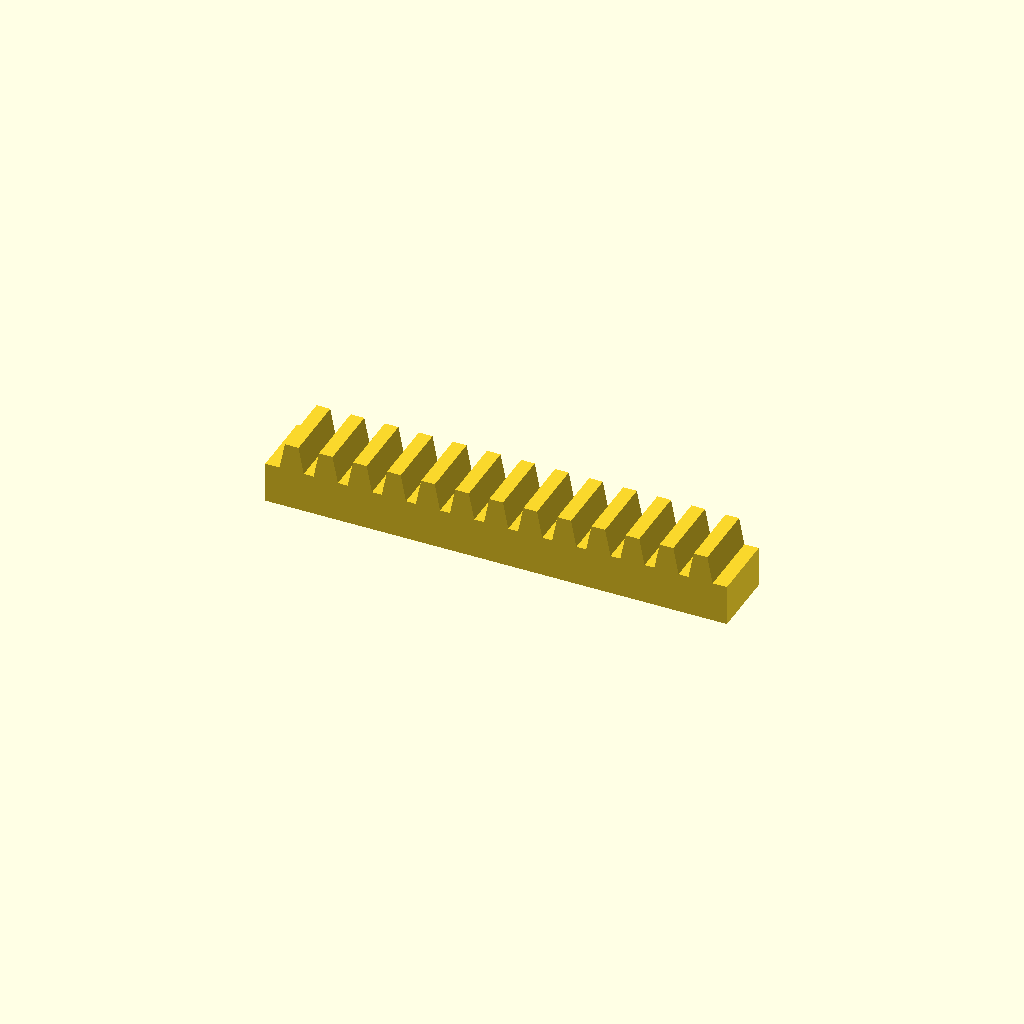
Cell 1 — every parameter at its default value.
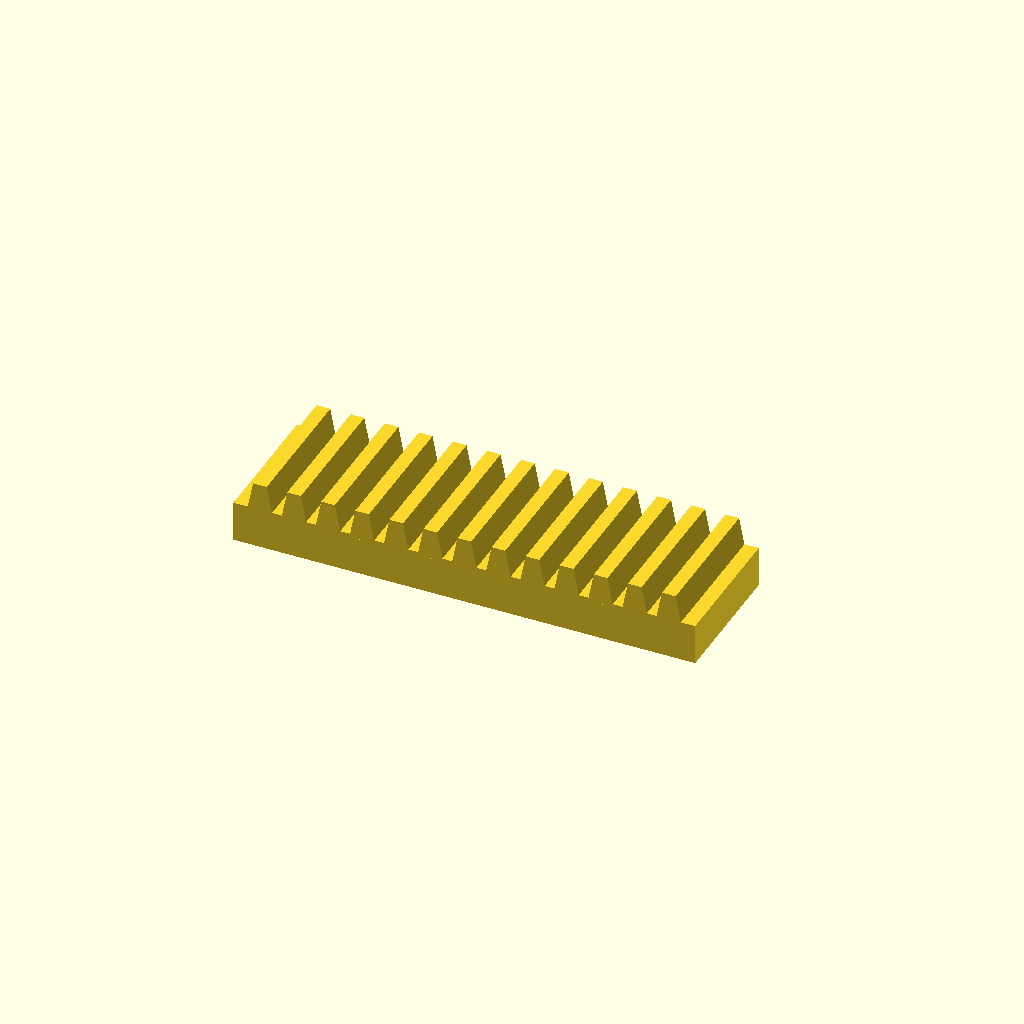
Cell 2: the same model with bar_w = 40.
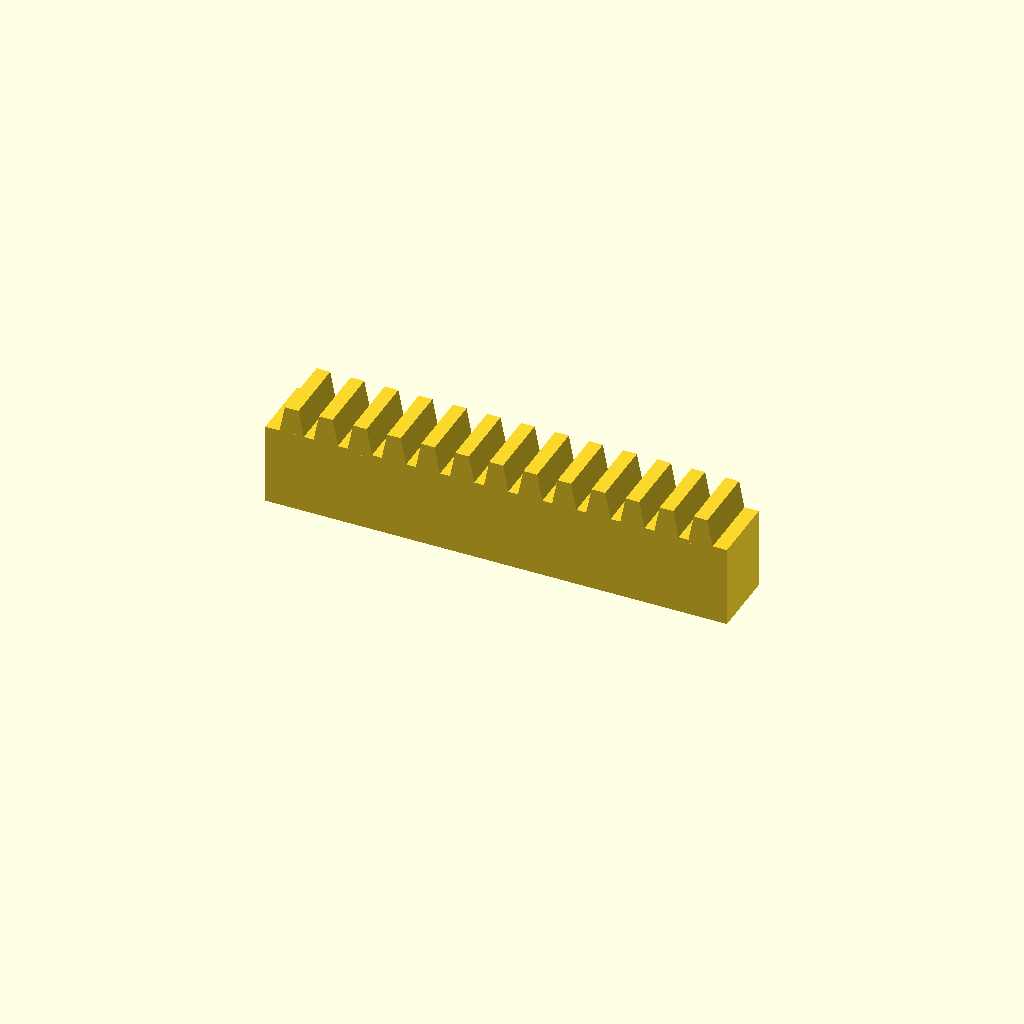
Cell 3: the same model with bar_h = 24.
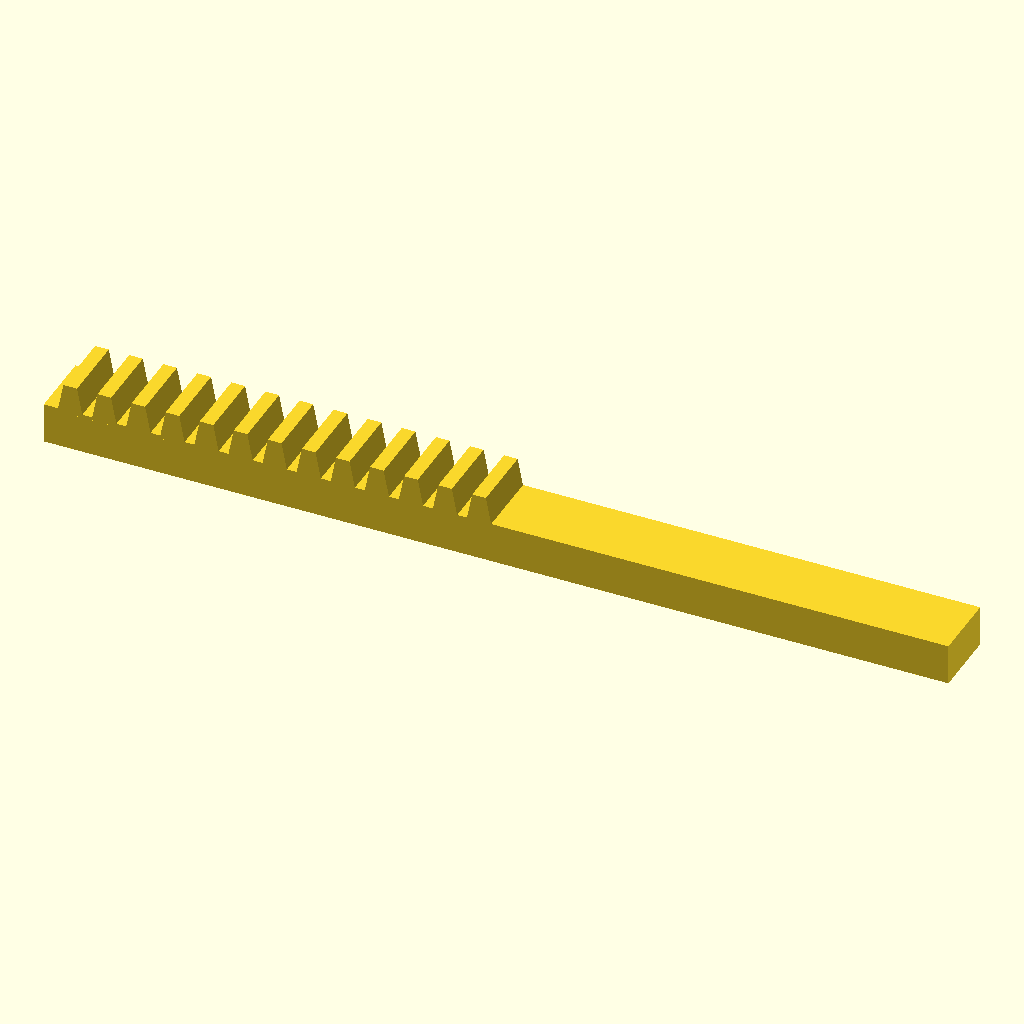
Cell 4: teeth = 26 (everything else at default).
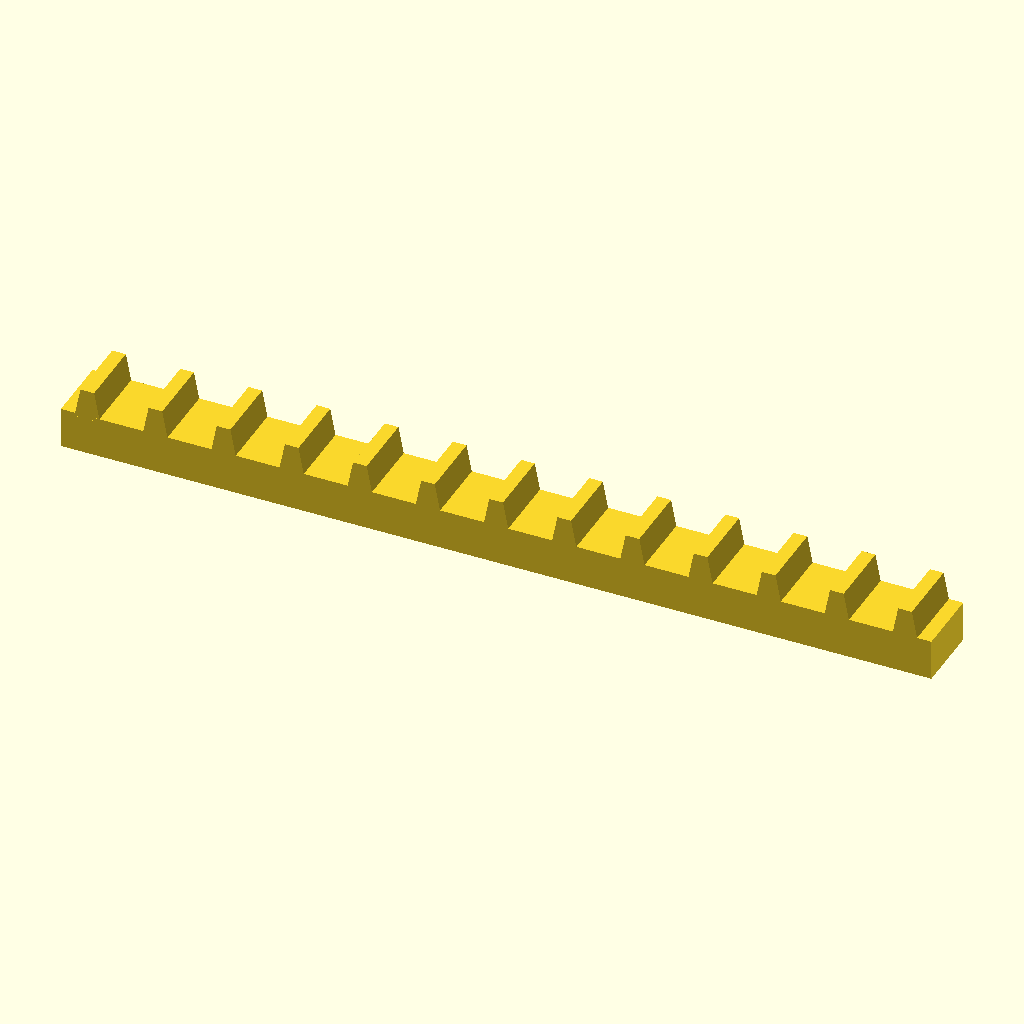
Cell 5: the same model with pitch = 20.
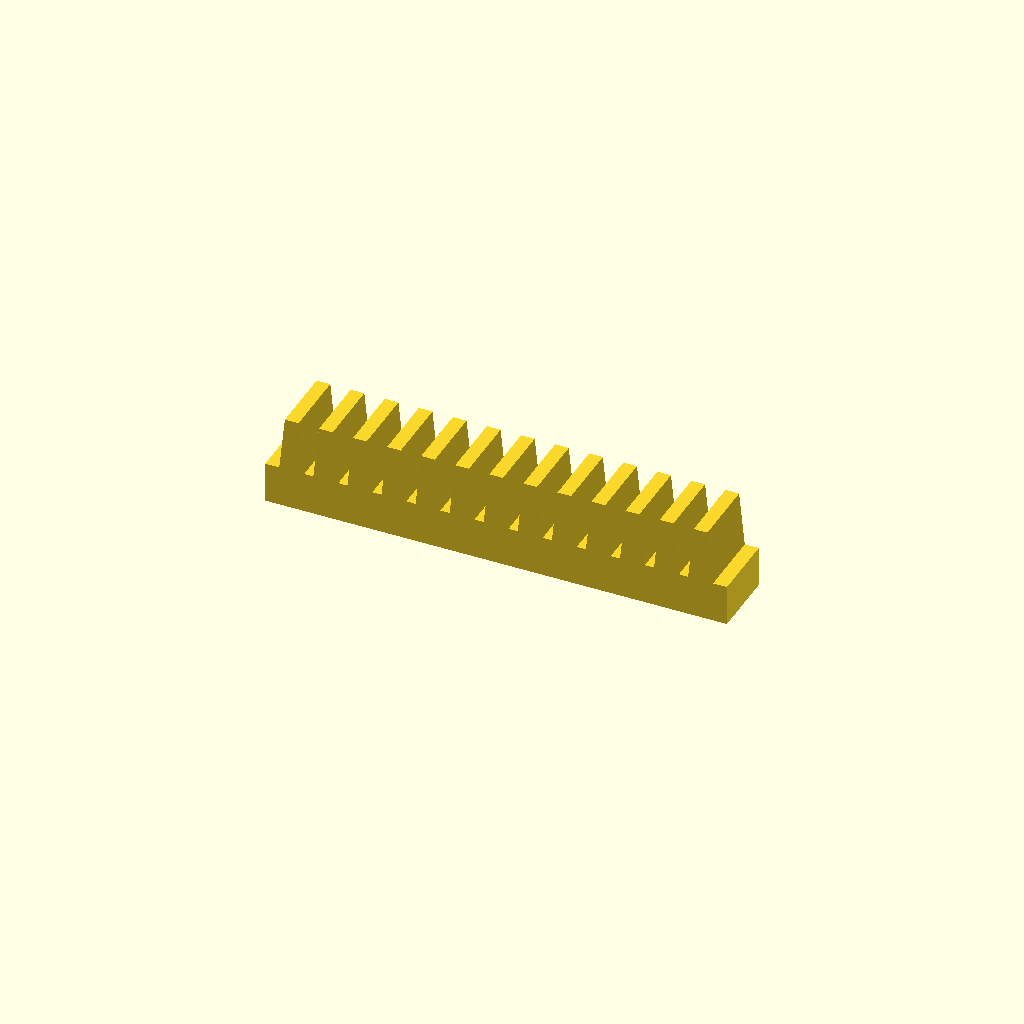
Cell 6: tooth_h = 16 (everything else at default).
One fixed orthographic camera (rotation 55°, 0°, 25°; colour scheme Cornfield) for every cell.
OpenSCAD source file optional_data/data/place1/rackbars/part_0126.scad:
$fn = 32;

// ----------------------------------------------------------------------
// Toothed rack, 13 teeth
// 10 mm pitch, 8 mm teeth
// ----------------------------------------------------------------------

// --- parameters (mm) ---
bar_w = 20;    // bar width (Y)
bar_h = 12;    // bar height (Z)
teeth = 13;    // number of teeth
pitch = 10;    // tooth pitch
tooth_h = 8;   // tooth height above the bar
root_w = 7.5;  // tooth width at the root
crest_w = 4;   // tooth width at the crest

// --- derived feature positions (mm) ---
span = (teeth - 1) * pitch;  // = 120   distance between the outer teeth
bar_l = span + root_w + 8;   // = 135.5   bar length: teeth plus 4 mm at each end
tooth_x = -span / 2;         // = -60   X of the first tooth
height = bar_h + tooth_h;    // = 20   overall height
feature_centers = [
  [tooth_x + 0 * pitch, -bar_w / 2],
  [tooth_x + 1 * pitch, -bar_w / 2],
  [tooth_x + 2 * pitch, -bar_w / 2],
  [tooth_x + 3 * pitch, -bar_w / 2],
  [tooth_x + 4 * pitch, -bar_w / 2],
  [tooth_x + 5 * pitch, -bar_w / 2],
  [tooth_x + 6 * pitch, -bar_w / 2],
  [tooth_x + 7 * pitch, -bar_w / 2],
  [tooth_x + 8 * pitch, -bar_w / 2],
  [tooth_x + 9 * pitch, -bar_w / 2],
  [tooth_x + 10 * pitch, -bar_w / 2],
  [tooth_x + 11 * pitch, -bar_w / 2],
  [tooth_x + 12 * pitch, -bar_w / 2]
];   // tooth centre line, drives the tooth loop

// bar with a rack of teeth, one extruded trapezoium per centre
module rack_tooth() {
  linear_extrude(height = bar_w)
    polygon(points = [
      [0, 0],
      [root_w, 0],
      [root_w / 2 + crest_w / 2, tooth_h + 1],
      [root_w / 2 - crest_w / 2, tooth_h + 1]
    ]);
}

union() {
  translate([-bar_l / 2, -bar_w, 0]) cube([bar_l, bar_w, bar_h]);
  for (centre = feature_centers)
    translate([centre[0] - root_w / 2, 0, bar_h - 1]) rotate([90, 0, 0]) rack_tooth();
}
Parameter table extracted from the source (name, type, default, range or options):
bar_w: number, default 20
bar_h: number, default 12
teeth: number, default 13
pitch: number, default 10
tooth_h: number, default 8
root_w: number, default 7.5
crest_w: number, default 4
